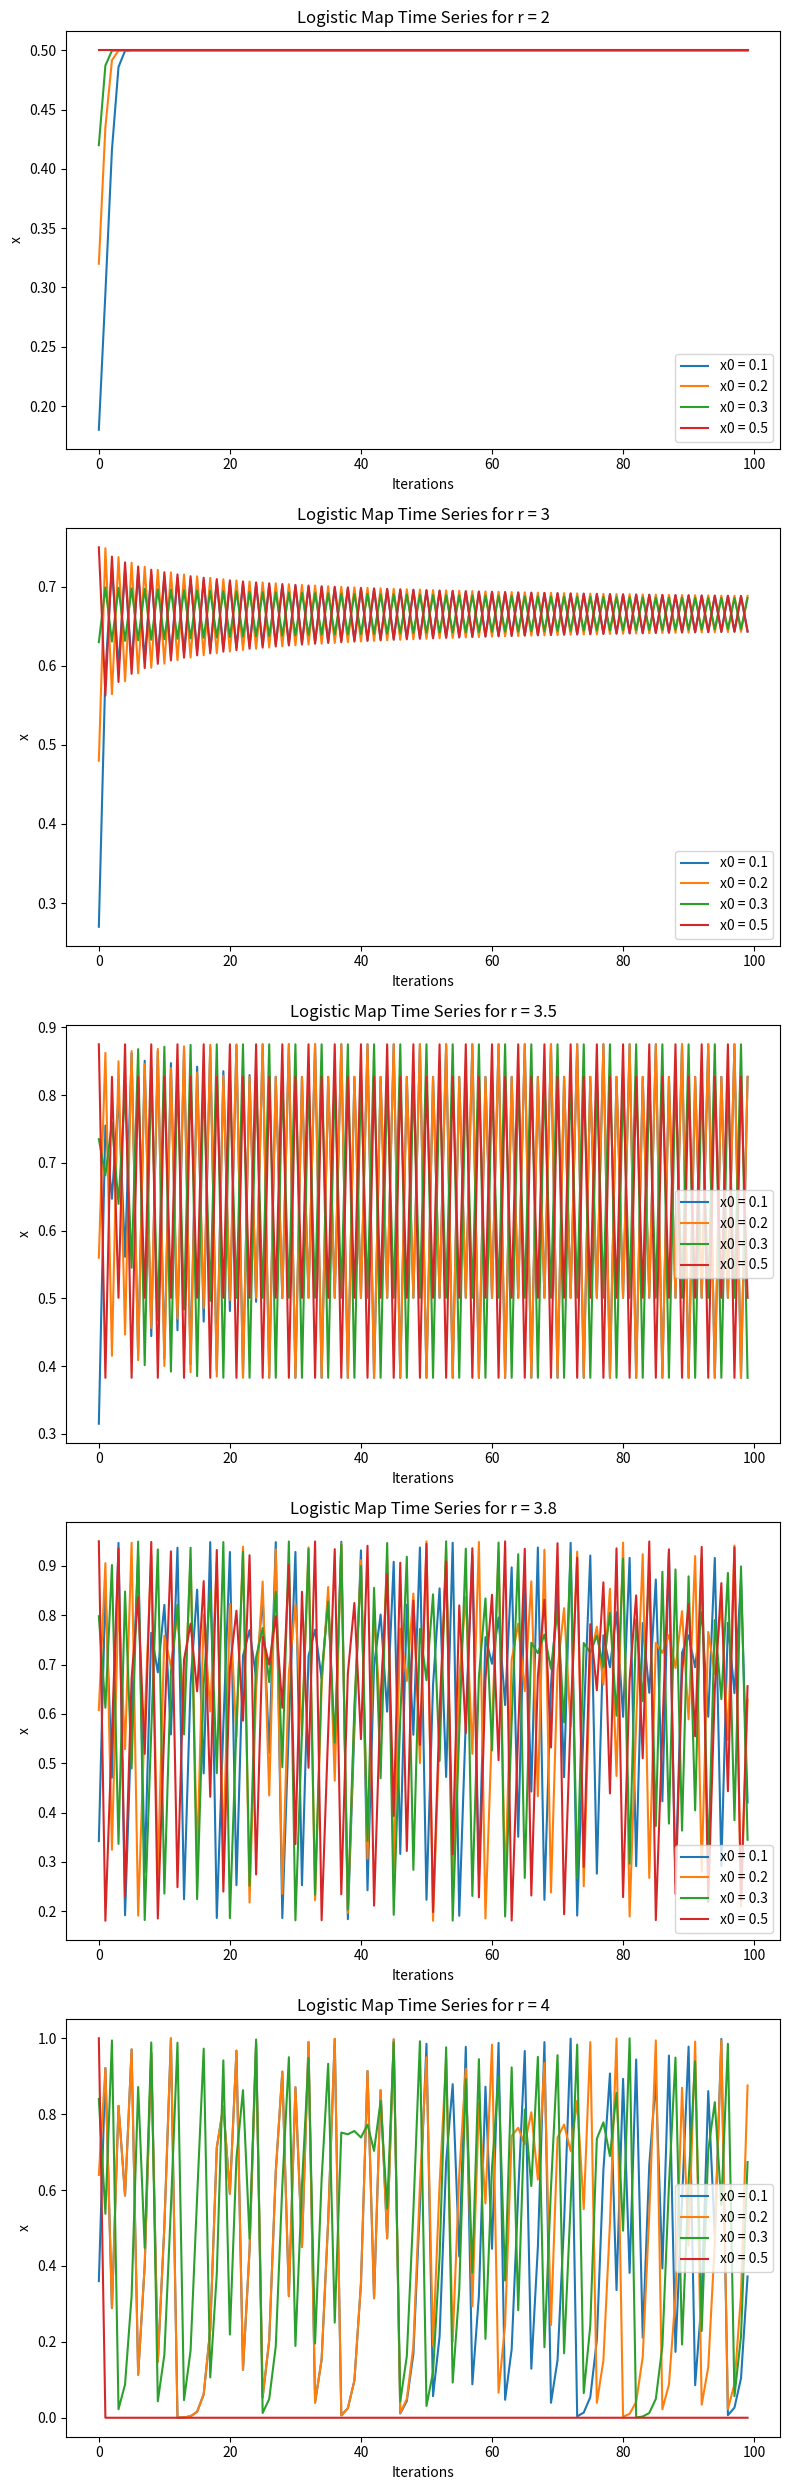

Write Python code to recreate this figure.
import numpy as np
import matplotlib.pyplot as plt

def f(x, r):
    return r * x * (1 - x)

def iterate_logistic_map(x0, f, r, e, depth=0, max_depth=1000):
    if depth > max_depth:
        raise RecursionError("The logistic map does not converge")
    if np.abs(x0 - f(x0, r)) > e:
        return iterate_logistic_map(f(x0, r), f, r, e, depth + 1)
    return round(x0, 2)

def plot_logistic_map_different_x0(r_values, x0_values, e, iterations=100):
    fig, axes = plt.subplots(len(r_values), 1, figsize=(8, 5 * len(r_values)))
    
    for ax, r in zip(axes, r_values):
        for x0 in x0_values:
            x = x0
            series = []
            for _ in range(iterations):
                x = f(x, r)
                series.append(x)
            ax.plot(range(iterations), series, label=f'x0 = {x0}')
        
        ax.set_xlabel('Iterations')
        ax.set_ylabel('x')
        ax.set_title(f'Logistic Map Time Series for r = {r}')
        ax.legend()
    
    plt.tight_layout()
    plt.show()
    plt.savefig("plot_c.png")

# Define parameters
r_values = [2, 3, 3.5, 3.8, 4]
x0_values = [0.1, 0.2, 0.3, 0.5]
e = 1e-6

# Plot time series for different initial conditions
plot_logistic_map_different_x0(r_values, x0_values, e)